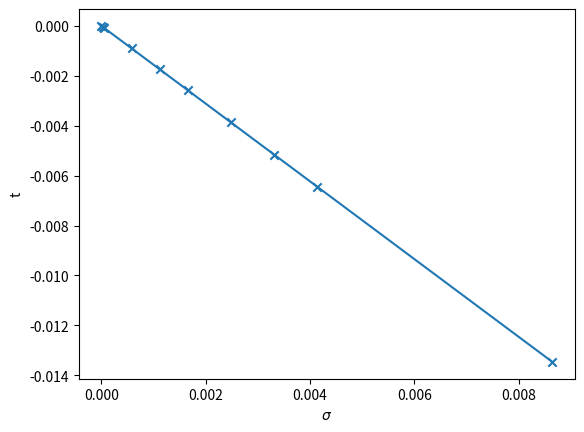
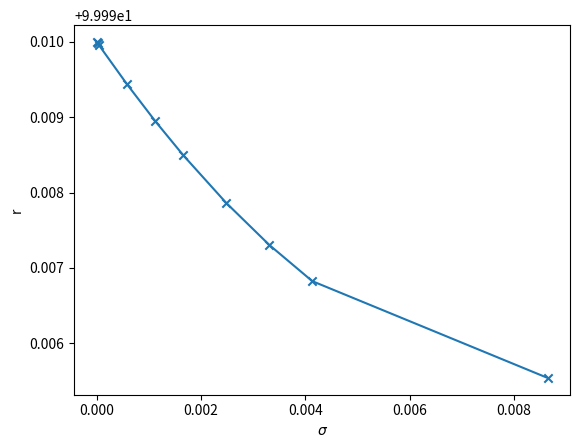
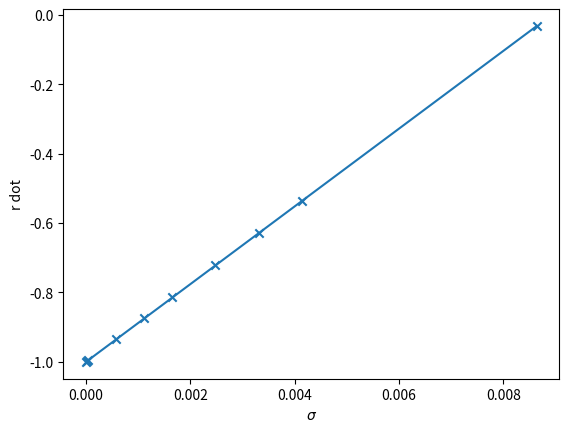
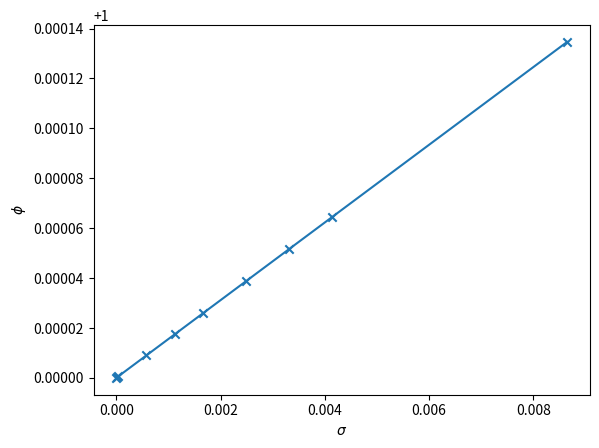
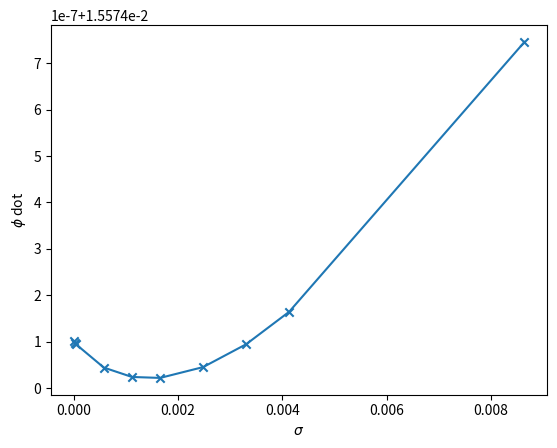
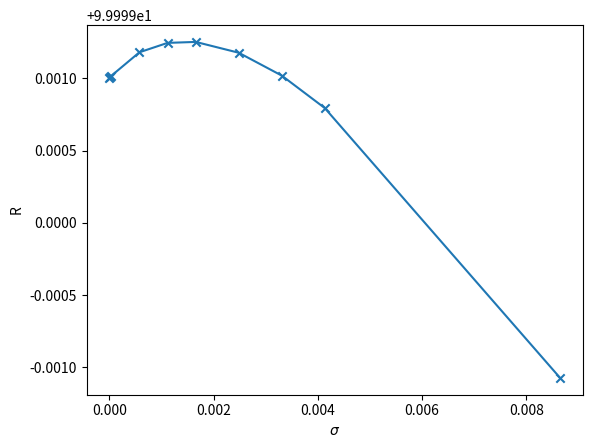
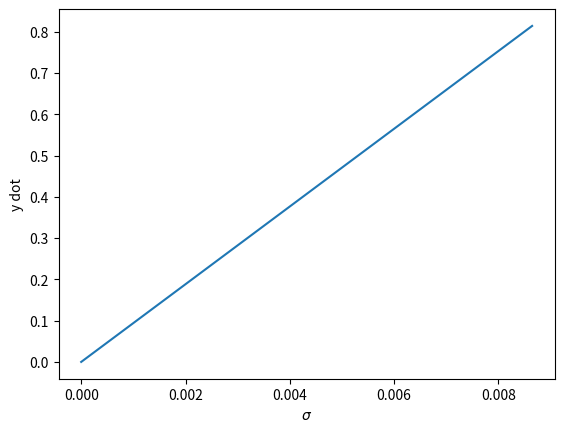
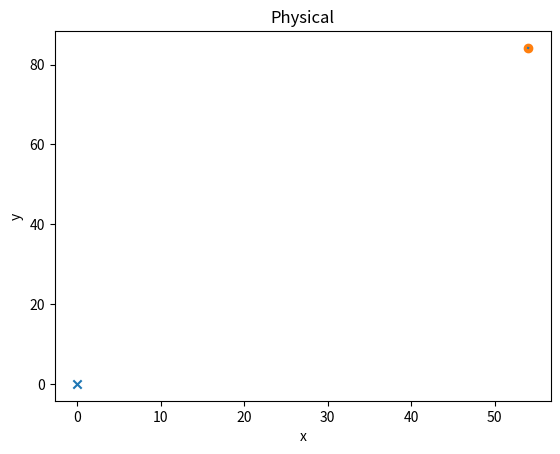
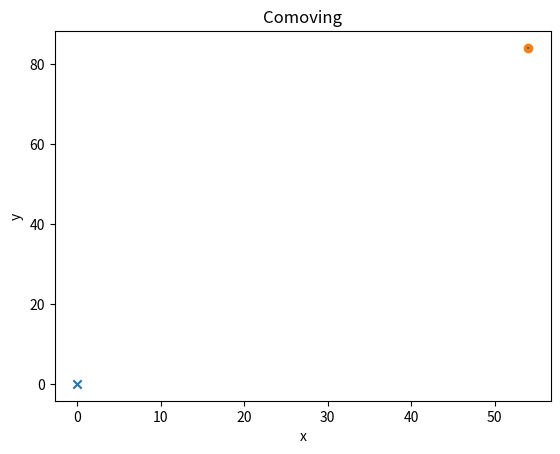
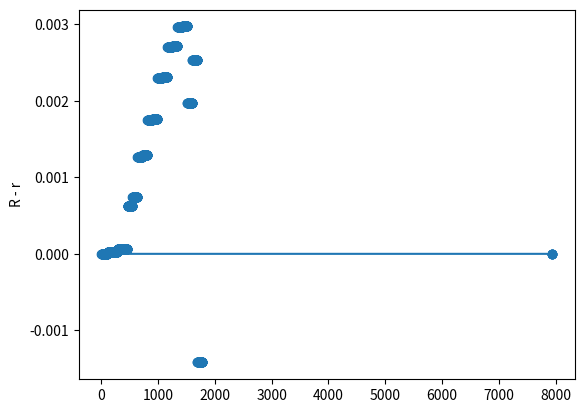
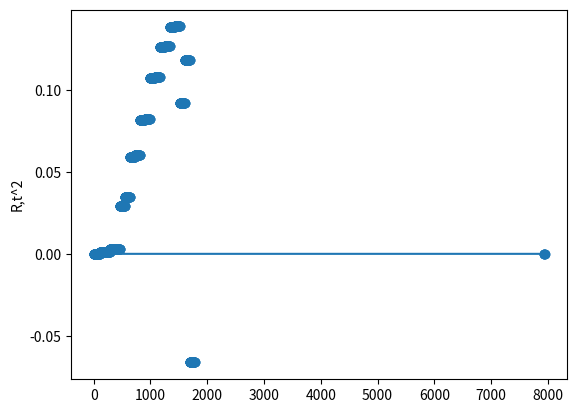
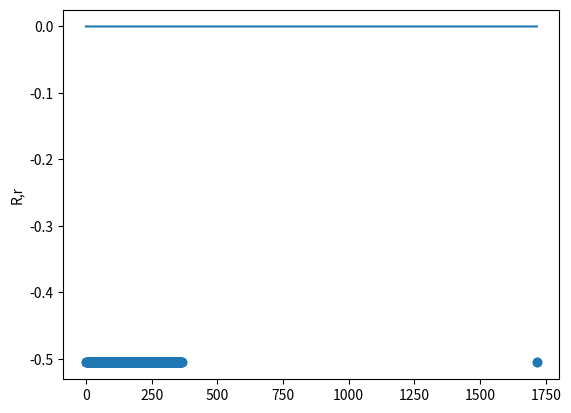
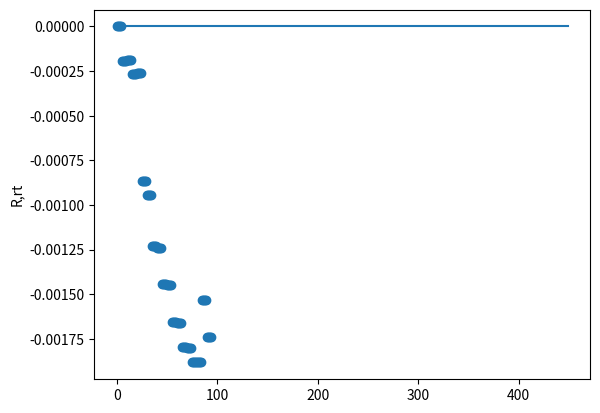
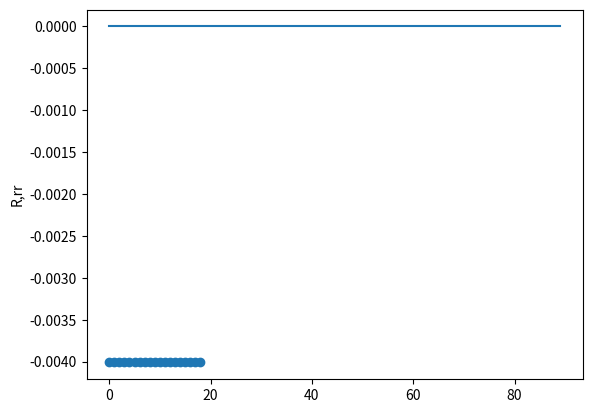
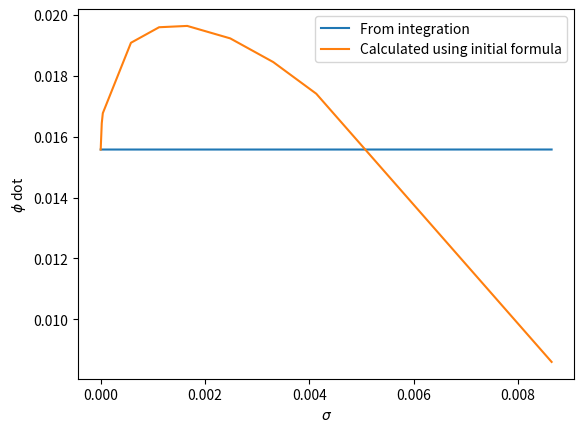
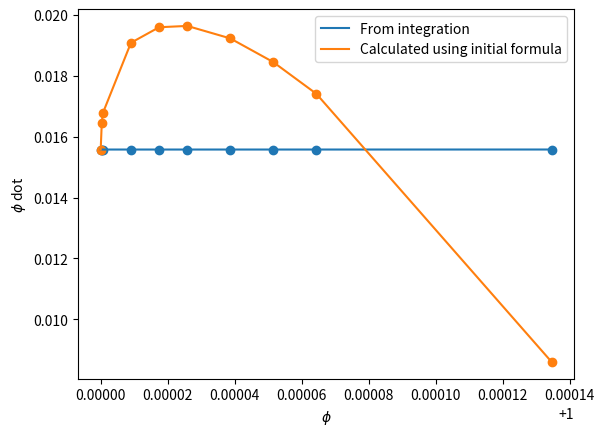

Source code (Python) for these figures, in order:
import numpy as np
from matplotlib import pyplot as plt
from scipy.integrate import solve_ivp

#Constants

H0 = 1
c = 1 #km/s
OM = 0
OLambda = 0.7
M0 = 0
Lambda = -0.7
rho0 = 1e-2 #unfidorm density of universe (arbitrary)
kappa = 1

#Create list to check r vs R at each iteration of the Rcommat function

R_minus_r = []
Rct2_list = []
Rcr_list = []   #Same thing but checking Rcommar
Rcrt_list = []
Rcrr_list = []

#Define rho(R,r)

def rho(r,R):
    rho = rho0 * (r / R)**3
    return(rho)

#Define M(r)

def M(r):
    M = M0 / r**2
    return(M)

def dMdr(r):
    dMdr = -2 * M0 / r**3
    return(dMdr)

def d2Mdr2(r):
    d2Mdr2 = 6 * M0 / r**4
    return(d2Mdr2)

#Define E(r)

def E(r):
    E = -2 * M(r) / r + Lambda / 3 * r**2
    return(E)

def dEdr(r):
    dEdr = 2 * M(r) / r**2 - 2 * dMdr(r) / r + Lambda * 2/3 * r
    return(dEdr)

def d2Edr2(r):
    d2Edr2 = -4 * M(r) / r**3 + 4 * dMdr(r) / r**2 - 2 * d2Mdr2(r) / r + Lambda * 2/3
    return(d2Edr2)

#Derivatives of R (and f functions to simplify)
#Also include derivatives of rho here, as they require the R derivatives

def Rcommatt(r,R):      #Here we're calculating R,tt to then calculate R,t instead of going directly to R,t
    Rcommatt = -1 / 3 * Lambda * R - M(r) / R**2
    return(Rcommatt)

def Rcommat(r,R):
    Rcommat2 = -1 * Lambda * R**2 + E(r) -2 * R * Rcommatt(r,R)
    #if type(Rcommat2) == np.float64:
     #   if Rcommat2 < 0:
      #      Rcommat2 = Rcommat2 * -1
    Rcommat = Rcommat2**0.5 * 1    #to test how things change
    R_minus_r.append(R - r)
    Rct2_list.append(Rcommat2)
    return(Rcommat)

def drhodt(r,R):
    drhodt = -3 * rho0 * r**3 * R**-4 * Rcommat(r,R)
    return(drhodt)

def f(r,R):
    f = (2 * drhodt(r,R) / rho(r,R) * R * Rcommat(r,R) + 3 * Rcommat(r,R)**2
         + E(r) + kappa * rho(r,R) * R**2 + Lambda * R**2)
    return(f)

def Rcommar(r,R):
    Rcommar = -1 * dEdr(r) * R / f(r,R)
    Rcr_list.append(Rcommar)
    return(Rcommar)

def Rcommart(r,R):
    Rcommart = -1 * Rcommar(r,R) * (drhodt(r,R) / rho(r,R) + 2 * Rcommat(r,R) / R)
    Rcrt_list.append(Rcommart)
    return(Rcommart)

def drhodr(r,R):
    drhodr = rho0 * (3 * r**2 * R**-3 - 3 * r**3 * R**-4 * Rcommar(r,R))
    return(drhodr)

def d2rhodrdt(r,R):
    d2rhodrdt = rho0 * (-9 * r**2 * R**-4 * Rcommat(r,R) + 12 * r**3 * R**-5 * Rcommar(r,R) * Rcommat(r,R)
                        - 3 * r**3 * R**-4 * Rcommart(r,R))
    return(d2rhodrdt)

def dfdr(r,R):
    line1 = (-2 * drhodr(r,R) * drhodt(r,R) / rho(r,R)**2 * R * Rcommat(r,R)
             + 2 * d2rhodrdt(r,R) / rho(r,R) * R * Rcommat(r,R)
             + 2 * drhodt(r,R) / rho(r,R) * Rcommar(r,R) * Rcommat(r,R)
             + 2 * drhodt(r,R) / rho(r,R) * R * Rcommart(r,R))
    line2 = (6 * Rcommat(r,R) * Rcommart(r,R) + dEdr(r) + kappa * drhodr(r,R) * R**2
             + 2 * kappa * rho(r,R) * R * Rcommar(r,R) + 2 * Lambda * R * Rcommar(r,R))
    dfdr = line1 + line2
    return(dfdr)

def Rcommarr(r,R):
    Rcommarr = (-1 * d2Edr2(r) * R / f(r,R) - dEdr(r) * Rcommar(r,R) / f(r,R)
                + dEdr(r) * R * dfdr(r,R) / f(r,R)**2)
    Rcrr_list.append(Rcommarr)
    return(Rcommarr)

#Differential equations to solve

def t_dot(td):
    return(td)

def td_dot(r,rd,phid,R):
    part1 = -1 * Rcommar(r,R) * Rcommart(r,R) / (1 + E(r)) * rd**2
    part2 = -1 * R * Rcommat(r,R) * phid**2
    td_dot = part1 + part2
    return(td_dot)

def r_dot(rd):
    return(rd)

def rd_dot(td,r,rd,phid,R):
    part1 = -2 * Rcommart(r,R) / Rcommar(r,R) * td * rd
    part2 = -1 * (Rcommarr(r,R) / Rcommar(r,R) - dEdr(r) / (2 * (1 + E(r)))) * rd**2
    part3 = R * (1 + E(r)) / Rcommar(r,R) * phid**2
    rd_dot = part1 + part2 + part3
    return(rd_dot)

def phi_dot(phid):
    return(phid)

def phid_dot(td,r,rd,phid,R):
    part1 = -2 * Rcommat(r,R) / R * td * phid
    part2 = -2 * Rcommar(r,R) / R * rd * phid
    phid_dot = part1 + part2
    return(phid_dot)

def R_dot(td,r,rd,R):
    R_dot = Rcommat(r,R) * td + Rcommar(r,R) * rd
    return(R_dot)

#Now define a function that contains them all

def overall(sigma,y):
    print(sigma, y)
    t,td,r,rd,phi,phid,R = y
    y_dot = [t_dot(td), td_dot(r,rd,phid,R), r_dot(rd), rd_dot(td,r,rd,phid,R),
             phi_dot(phid), phid_dot(td,r,rd,phid,R), R_dot(td,r,rd,R)]
    #plt.scatter(R*np.cos(phi), R*np.sin(phi))
    #plt.scatter(r*np.cos(phi), r*np.sin(phi))
    #plt.scatter(R,t)
    #plt.scatter(r,t)
    #plt.xlim([-6,100])
    #plt.ylim([-2,100])
    #plt.show()
    null_condition = td**2 - (Rcommar(r,R)**2 / (1 + E(r)) * rd**2) - R**2 * phid**2
    yd = rd * np.sin(phi) + r * np.cos(phi) * phid
    #print(null_condition, yd)
    return(y_dot)

ti = 0
ri = 100
rdi = -1
Ri = ri * 1
phii = 1

AQuad = 1 - np.tan(phii)**2 * Rcommar(ri,Ri)**2
BQuad = -2 * np.tan(phii)**2 * Rcommar(ri,Ri) * Rcommat(ri,Ri) * rdi
CQuad = -1 * Rcommar(ri,Ri)**2 / (1 + E(ri)) * rdi**2 - np.tan(phii)**2 * Rcommat(ri,Ri)**2 * rdi**2

#Original ydot = 0 method using physical y
#tdi = np.roots([AQuad,BQuad,CQuad])
#tdi = min(tdi)      #min or max for positive / negative t evolution
#phidi = -1 * (Rcommar(ri,Ri) * tdi + Rcommat(ri,Ri) * rdi) * np.sin(phii) / (Ri * np.cos(phii))

#Different ydot = 0 method using comoving y
tdi = -1 * (Rcommar(ri,Ri)**2 / (1 + E(ri)) * rdi**2 + Ri**2 * rdi**2 / ri**2 * np.tan(phii)**2)**0.5
Rdi = Ri * rdi / ri + Rcommat(ri,Ri) * tdi
phidi =  -1 * Rdi * np.sin(phii) / (Ri * np.cos(phii))

y0 = [ti, tdi, ri, rdi, phii, phidi, Ri]
#     t------r----------phi----------R
print(y0)

ydoti = (Rcommar(ri,Ri) * tdi + Rcommat(ri,Ri) * rdi) * np.sin(phii) + Ri * np.cos(phii) * phidi

#Now do the integration

sigma = np.arange(10000) * 1.5e-1
sol = solve_ivp(overall, [0,np.max(sigma)], y0, method="LSODA", min_step=0, t_eval=None)

print(np.shape(sol.y))
print(np.shape(sol.t))
if sol.status == -1: print("INTEGRATION FAILED") 

#Plot variables against sigma

plt.plot(sol.t,sol.y[0])
plt.scatter(sol.t,sol.y[0], marker="x")
plt.xlabel("$\sigma$")
plt.ylabel("t")
plt.show()

plt.plot(sol.t,sol.y[2])
plt.scatter(sol.t,sol.y[2], marker="x")
plt.xlabel("$\sigma$")
plt.ylabel("r")
plt.show()

plt.plot(sol.t,sol.y[3])
plt.scatter(sol.t,sol.y[3], marker="x")
plt.xlabel("$\sigma$")
plt.ylabel("r dot")
plt.show()

plt.plot(sol.t,sol.y[4])
plt.scatter(sol.t,sol.y[4], marker="x")
plt.xlabel("$\sigma$")
plt.ylabel("$\phi$")
plt.show()

plt.plot(sol.t,sol.y[5])
plt.scatter(sol.t,sol.y[5], marker="x")
plt.xlabel("$\sigma$")
plt.ylabel("$\phi$ dot")
plt.show()

plt.plot(sol.t,sol.y[6])
plt.scatter(sol.t,sol.y[6], marker="x")
plt.xlabel("$\sigma$")
plt.ylabel("R")
plt.show()

#Check y dot

ydot = sol.y[3] * np.sin(sol.y[4]) + sol.y[2] * np.cos(sol.y[4]) * sol.y[5]
plt.plot(sol.t,ydot)
plt.xlabel("$\sigma$")
plt.ylabel("y dot")
#plt.xlim([0,1e-6])
#plt.ylim([-1000000,0])
plt.show()

#Check null condition

#null = (sol.y[1]**2 - Rcommar(sol.y[2],sol.y[6])**2 / (1 + E(sol.y[2])) * sol.y[3]**2 -
#        sol.y[6]**2 * sol.y[5]**2)
#plt.plot(sol.t,null)
#plt.xlabel("$\sigma$")
#plt.ylabel("null condition")
#plt.xlim([0.00011,0.00012])
#plt.yscale("log")
#plt.show()

#Plot physical xy

x = sol.y[6] * np.cos(sol.y[4])
y = sol.y[6] * np.sin(sol.y[4])

xin = sol.y[6][0] * np.cos(sol.y[4][0])
yin = sol.y[6][0] * np.sin(sol.y[4][0])

plt.plot(x,y)
#plt.scatter(x,y, marker="x")
plt.scatter(0,0, marker="x")
plt.scatter(xin,yin)
plt.xlabel("x")
plt.ylabel("y")
plt.title("Physical")
#plt.xlim([47,49])
#plt.ylim([70,80])
plt.savefig("NoM_Problem.jpeg", dpi=200)
plt.show()

#Plot comoving xy

x = sol.y[2] * np.cos(sol.y[4])
y = sol.y[2] * np.sin(sol.y[4])

xin = sol.y[2][0] * np.cos(sol.y[4][0])
yin = sol.y[2][0] * np.sin(sol.y[4][0])

plt.plot(x,y)
plt.scatter(0,0, marker="x")
plt.scatter(xin,yin)
plt.xlabel("x")
plt.ylabel("y")
plt.title("Comoving")
#plt.xlim([54.02,54.04])
#plt.ylim([84.12,84.16])
plt.show()

print("phii", phii, sol.y[4][0])
print("phidi", phidi, sol.y[5][0])
print("ri", ri, sol.y[2][0])
print("rdi", rdi, sol.y[3][0])
print("ti", 0, sol.y[0][0])
print("tdi", tdi, sol.y[1][0])
print("Ri", Ri, sol.y[6][0])
print("ydi", ydoti, ydot[0])

print(sol.y[1][0]**2)
print(Rcommar(sol.y[2][0],sol.y[6][0])**2 / (1 + E(sol.y[2][0])) * sol.y[3][0]**2)
print(sol.y[6][0]**2 * sol.y[5][0]**2)

r_test = rdi * sol.t + ri
phi_test = phidi * sol.t + phii
x_test = r_test * np.cos(phi_test)
y_test = r_test * np.sin(phi_test)

#plt.plot(sol.t,sol.y[2])
#plt.plot(sol.t,r_test)
#plt.xlabel("$\sigma$")
#plt.ylabel("r")
#plt.show()

#plt.plot(sol.t,sol.y[4])
#plt.plot(sol.t,phi_test)
#plt.xlabel("$\sigma$")
#plt.ylabel("$\phi$")
#plt.show()

#plt.plot(x,y)
#plt.scatter(0,0, marker="x")
#plt.scatter(xin,yin)
#plt.plot(x_test,y_test)
#plt.xlabel("x")
#plt.ylabel("y")
#plt.title("Comoving")
#plt.show()

print("Is phid_dot 0 at sig = 0 (when M = 0)?")
phid_dot_test = -2 * Rcommar(ri,Ri) / Ri * rdi * phidi
print(phid_dot_test)

#Plot the R minus r results
plt.scatter(np.arange(len(R_minus_r)), R_minus_r)
plt.plot(np.arange(len(R_minus_r)), np.zeros(len(R_minus_r)))
plt.ylabel("R - r")
plt.show()

#Plot R,t^2
plt.scatter(np.arange(len(Rct2_list)), Rct2_list)
plt.plot(np.arange(len(Rct2_list)), np.zeros(len(Rct2_list)))
plt.ylabel("R,t^2")
plt.show()

#Plot R,r
plt.scatter(np.arange(len(Rcr_list)), Rcr_list)
plt.plot(np.arange(len(Rcr_list)), np.zeros(len(Rcr_list)))
plt.ylabel("R,r")
plt.show()

#Plot R,rt
plt.scatter(np.arange(len(Rcrt_list)), Rcrt_list)
plt.plot(np.arange(len(Rcrt_list)), np.zeros(len(Rcrt_list)))
plt.ylabel("R,rt")
plt.show()

#Plot R,rr
plt.scatter(np.arange(len(Rcrr_list)), Rcrr_list)
plt.plot(np.arange(len(Rcrr_list)), np.zeros(len(Rcrr_list)))
plt.ylabel("R,rr")
plt.show()

print(min(R_minus_r))

#Plot to compare how mass affects angle

#M_cons_r = np.arange(10, ri+1, 10)
#M_cons_M = M(M_cons_r)
#print(M_cons_r)
#print(M_cons_M)
#plt.plot(sol.y[2],sol.y[4])
#plt.plot(M_cons_r, M_cons_M)
#plt.legend(["$\phi$","M"])
#plt.xlabel("r")
#plt.yscale("log")
#plt.show()

#Plot to test variation of phi_dot across sigma when calculated separately

R_dot_test = sol.y[6] * sol.y[3] / sol.y[2] + Rcommat(sol.y[2],sol.y[6]) * sol.y[1]
phi_dot_test = np.zeros(len(sol.t))
for i in range(len(sol.t)):
    phi_dot_test[i] = (-1 * R_dot_test[i] * np.sin(sol.y[4][i])       
                       / sol.y[6][i] / np.cos(sol.y[4][i]))
plt.plot(sol.t,sol.y[5])
plt.plot(sol.t,phi_dot_test)
plt.xlabel("$\sigma$")
plt.ylabel("$\phi$ dot")
plt.legend(["From integration", "Calculated using initial formula"])
plt.show()

#Relation with phi

plt.plot(sol.y[4],sol.y[5])
plt.plot(sol.y[4],phi_dot_test)
plt.scatter(sol.y[4],sol.y[5])
plt.scatter(sol.y[4],phi_dot_test)
plt.xlabel("$\phi$")
plt.ylabel("$\phi$ dot")
plt.legend(["From integration", "Calculated using initial formula"])
#plt.yscale("log")
#plt.ylim([0,2])
plt.show()
